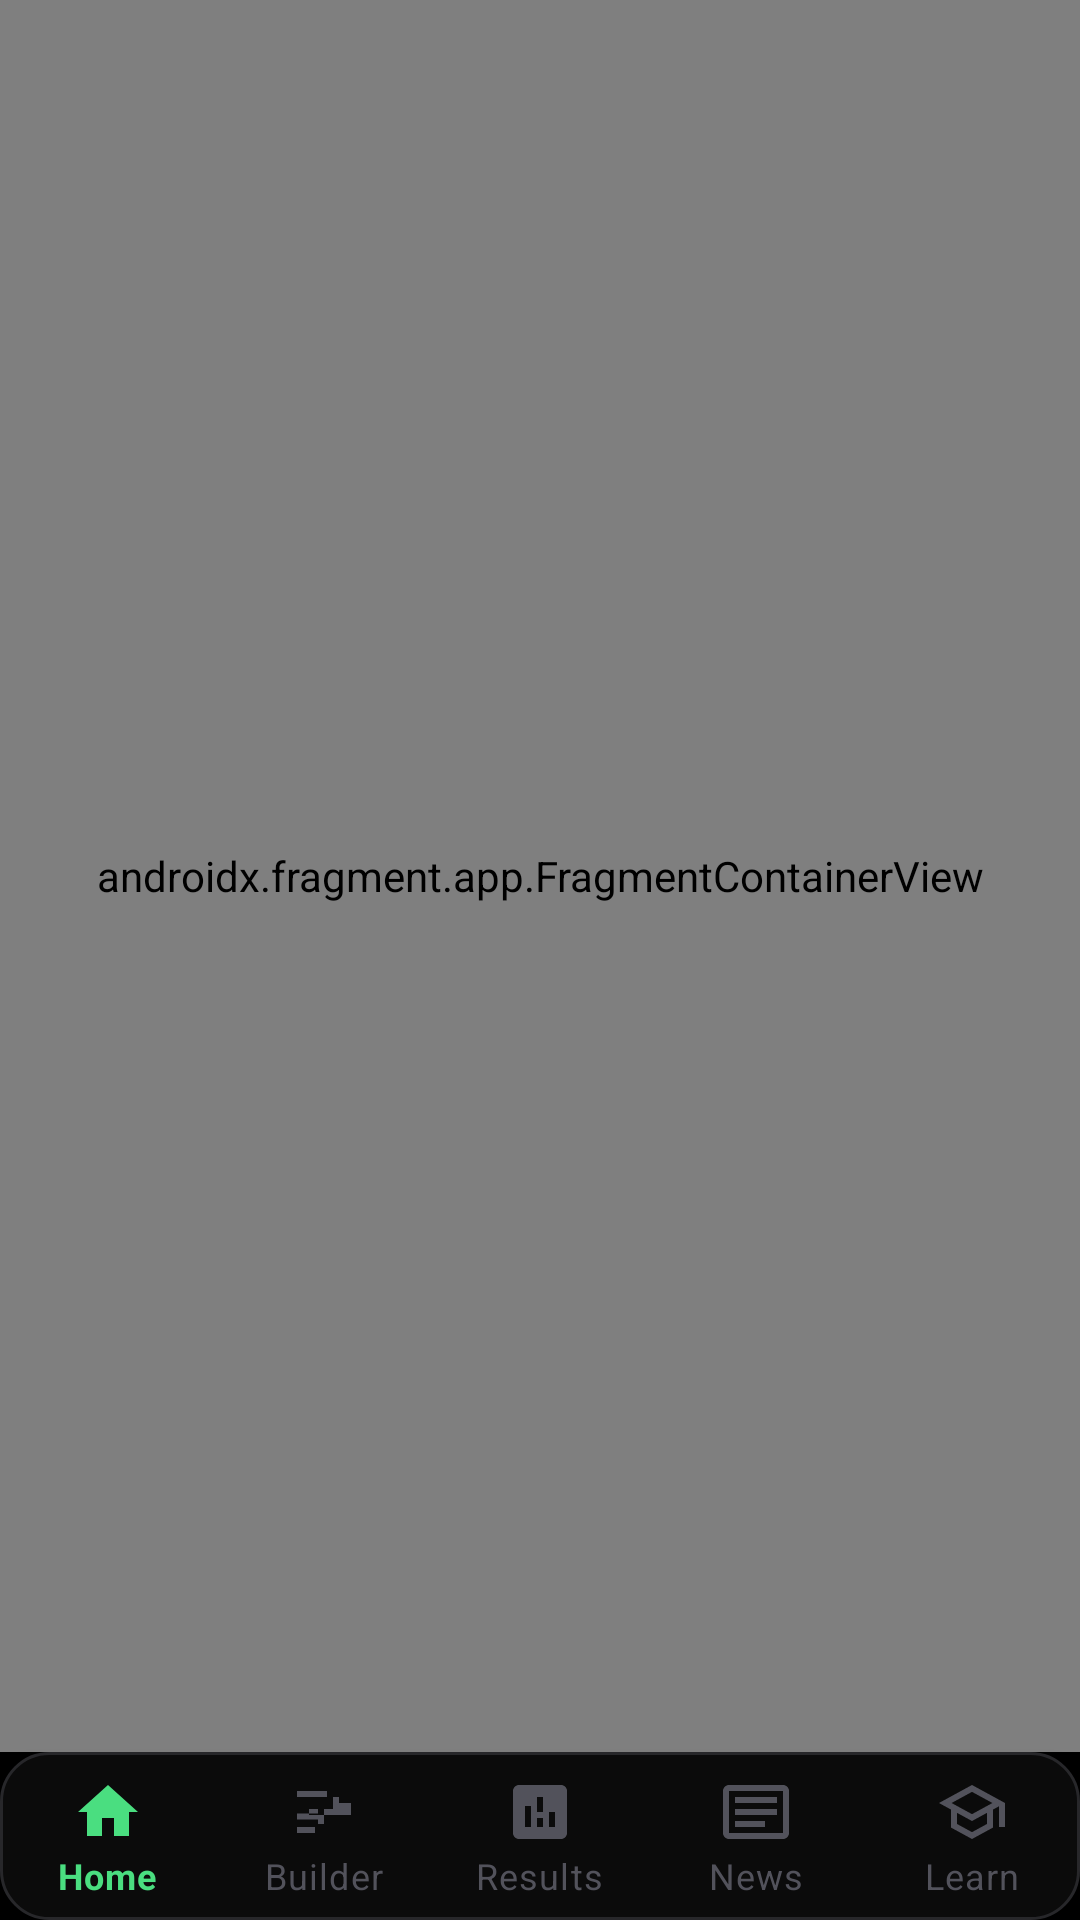

Write the Android layout XML for this screen, with the resource values it uses.
<!-- AndroidManifest.xml: activity theme Theme.RookNomics -->
<!-- res/layout/activity_main.xml -->
<?xml version="1.0" encoding="utf-8"?>
<androidx.constraintlayout.widget.ConstraintLayout xmlns:android="http://schemas.android.com/apk/res/android"
    xmlns:app="http://schemas.android.com/apk/res-auto"
    android:layout_width="match_parent"
    android:layout_height="match_parent"
    android:background="@color/background_page">

    <androidx.fragment.app.FragmentContainerView
        android:id="@+id/nav_host_fragment"
        android:name="androidx.navigation.fragment.NavHostFragment"
        android:layout_width="0dp"
        android:layout_height="0dp"
        app:defaultNavHost="true"
        app:layout_constraintBottom_toTopOf="@+id/bottom_nav"
        app:layout_constraintEnd_toEndOf="parent"
        app:layout_constraintStart_toStartOf="parent"
        app:layout_constraintTop_toTopOf="parent"
        app:navGraph="@navigation/nav_graph" />

    <com.google.android.material.bottomnavigation.BottomNavigationView
        android:id="@+id/bottom_nav"
        android:layout_width="0dp"
        android:layout_height="wrap_content"
        android:background="@drawable/bg_card"
        app:elevation="8dp"
        app:itemIconTint="@color/bottom_nav_color"
        app:itemTextColor="@color/bottom_nav_color"
        app:labelVisibilityMode="labeled"
        app:layout_constraintBottom_toBottomOf="parent"
        app:layout_constraintEnd_toEndOf="parent"
        app:layout_constraintStart_toStartOf="parent"
        app:menu="@menu/bottom_nav_menu" />

</androidx.constraintlayout.widget.ConstraintLayout>
<!-- resources referenced by this layout -->
<resources>
  <color name="background_page">#000000</color>
  <!-- drawable bg_card (drawable) -->
  <?xml version="1.0" encoding="utf-8"?>
  <shape xmlns:android="http://schemas.android.com/apk/res/android">
      <solid android:color="@color/surface_card"/>
      <corners android:radius="16dp"/>
      <stroke android:width="1dp" android:color="@color/border_color"/>
  </shape>
  <style name="Theme.RookNomics" parent="Theme.MaterialComponents.DayNight.NoActionBar">
          <item name="colorPrimary">@color/emerald_brand</item>
          <item name="colorPrimaryVariant">@color/emerald_brand</item>
          <item name="colorOnPrimary">@color/emerald_text</item>
          <item name="colorSecondary">@color/emerald_text</item>
          <item name="colorSecondaryVariant">@color/emerald_text</item>
          <item name="colorOnSecondary">@color/black</item>
          <item name="android:statusBarColor">@color/background_page</item>
          <item name="android:windowBackground">@color/background_page</item>
          <item name="android:textColorPrimary">@color/text_primary</item>
          <item name="android:textColorSecondary">@color/text_secondary</item>
          <item name="colorPrimaryDark">@color/background_page</item>
      </style>
  <color name="surface_card">#0B0B0B</color>
  <color name="border_color">#27272A</color>
  <color name="emerald_brand">#0B2B1B</color>
  <color name="emerald_text">#4ADE80</color>
  <color name="black">#FF000000</color>
  <color name="text_primary">#FFFFFF</color>
  <color name="text_secondary">#71717A</color>
</resources>
